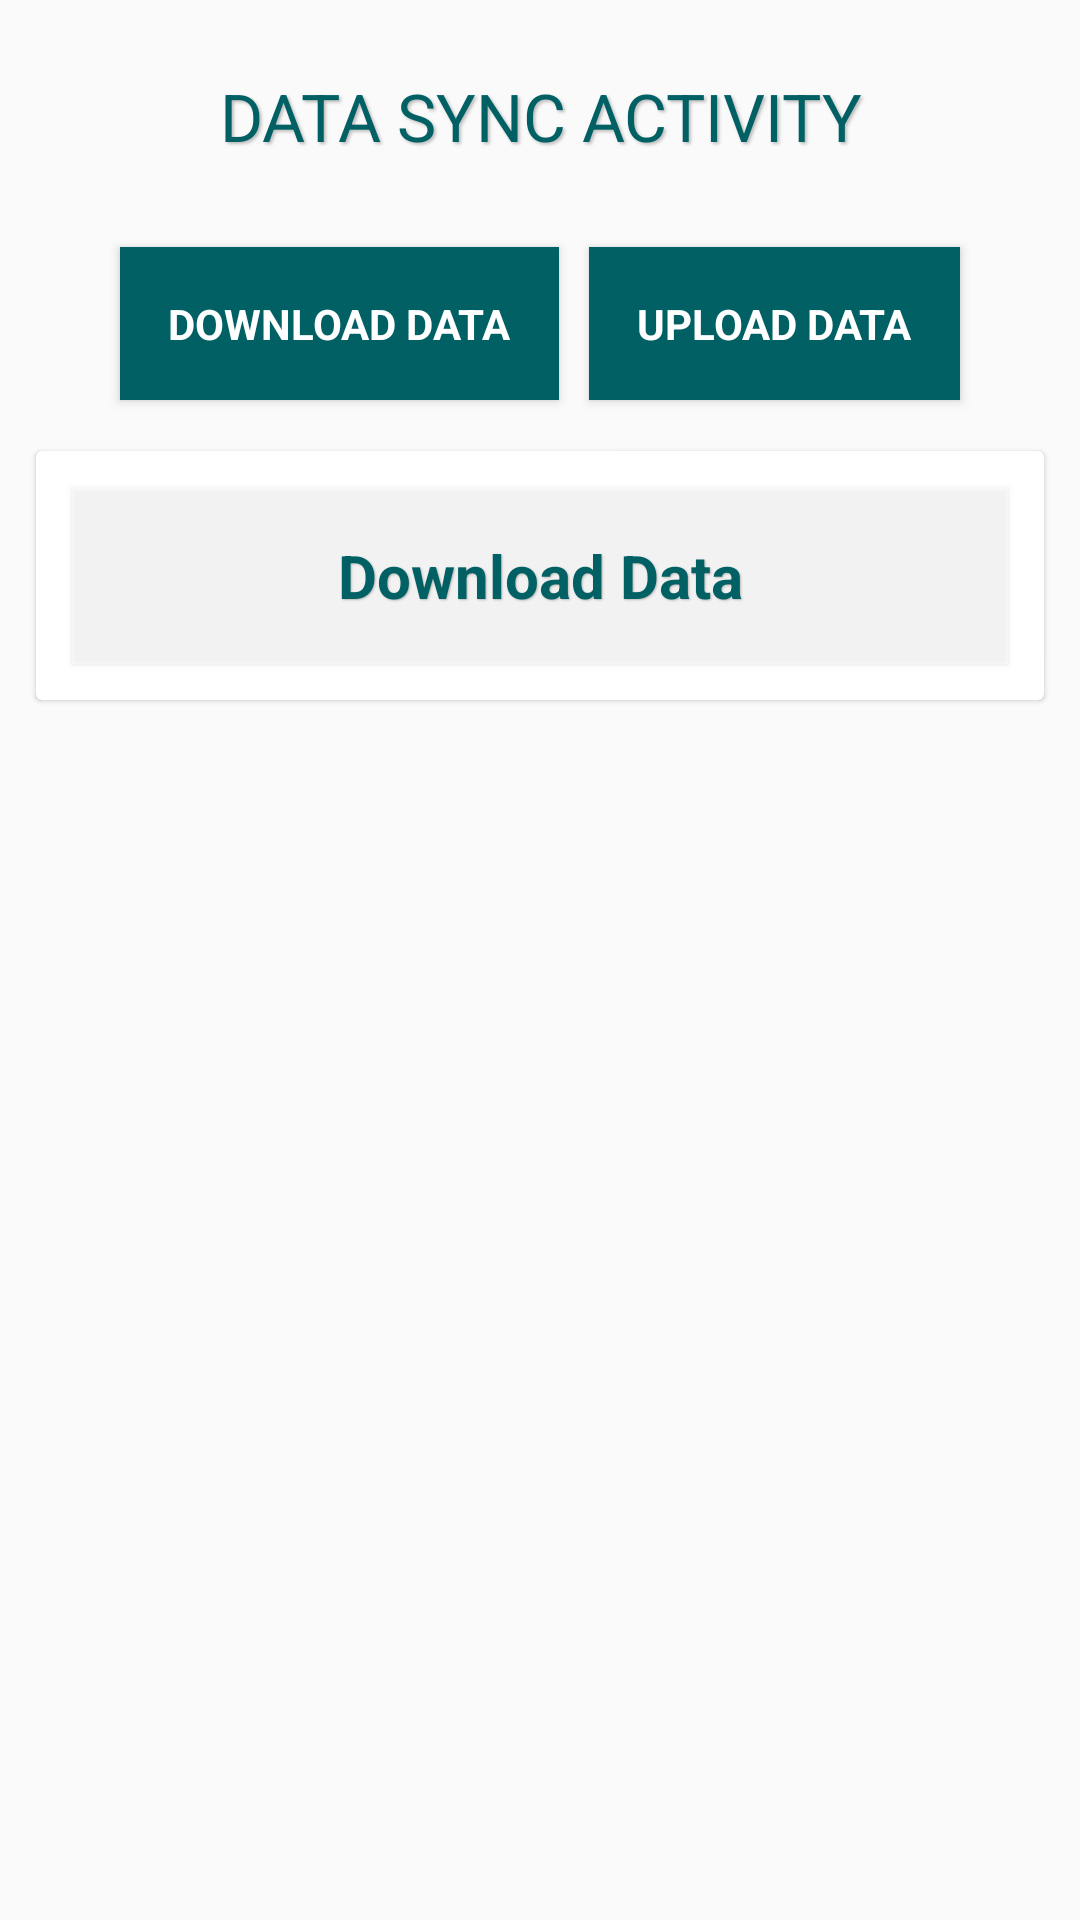

Write the Android layout XML for this screen, with the resource values it uses.
<!-- AndroidManifest.xml: activity theme AppThemeEnglish -->
<!-- res/layout/activity_sync.xml -->
<?xml version="1.0" encoding="utf-8"?>
<layout xmlns:android="http://schemas.android.com/apk/res/android"
    xmlns:app="http://schemas.android.com/apk/res-auto"
    xmlns:tools="http://schemas.android.com/tools">

    <data>

        <import type="android.view.View" />

        <variable
            name="callback"
            type="edu.aku.hassannaqvi.covid_sero.ui.other.SyncActivity" />
    </data>

    <ScrollView
        android:layout_width="match_parent"
        android:layout_height="wrap_content">

        <LinearLayout
            android:layout_width="match_parent"
            android:layout_height="wrap_content"
            android:animateLayoutChanges="false"
            android:gravity="center"
            android:layoutDirection="ltr"
            android:orientation="vertical">

            <TextView
                style="@style/TextAppearance.AppCompat.Large"
                android:layout_width="match_parent"
                android:layout_height="wrap_content"
                android:layout_margin="12dp"
                android:gravity="center_horizontal"
                android:padding="12dp"
                android:shadowColor="@color/gray_overlay"
                android:shadowDx="2"
                android:shadowDy="2"
                android:shadowRadius="2"
                android:text="DATA SYNC ACTIVITY"
                android:textColor="@color/colorPrimary" />

            <LinearLayout
                android:layout_width="wrap_content"
                android:layout_height="wrap_content"
                android:orientation="horizontal">


                <Button
                    android:id="@+id/btnSync"
                    style="@style/TextAppearance.AppCompat.Small"
                    android:layout_width="wrap_content"
                    android:layout_height="wrap_content"
                    android:layout_margin="5dp"
                    android:background="@color/colorPrimary"
                    android:elevation="2dp"
                    android:padding="16dp"
                    android:text="@string/btnSync"
                    android:textColor="@color/white"
                    android:textStyle="bold" />

                <Button
                    android:id="@+id/btnUpload"
                    style="@style/TextAppearance.AppCompat.Small"

                    android:layout_width="wrap_content"
                    android:layout_height="wrap_content"
                    android:layout_margin="5dp"
                    android:layout_marginTop="15dp"
                    android:background="@color/colorPrimary"
                    android:elevation="2dp"
                    android:padding="16dp"
                    android:text="@string/btnUpload"
                    android:textColor="@color/white"
                    android:textStyle="bold" />

                <Button
                    android:id="@+id/btnUploadPhotos"
                    style="@style/TextAppearance.AppCompat.Small"
                    android:layout_width="wrap_content"
                    android:layout_height="wrap_content"
                    android:layout_margin="5dp"
                    android:background="@color/colorPrimary"
                    android:elevation="2dp"
                    android:onClick="uploadPhotos"
                    android:padding="16dp"
                    android:text="Upload Photos"
                    android:textColor="@color/white"
                    android:textStyle="bold"
                    android:visibility="gone" />
            </LinearLayout>

            <androidx.cardview.widget.CardView
                android:layout_width="match_parent"
                android:layout_height="wrap_content"
                android:layout_margin="12dp"
                app:cardCornerRadius="2dp"
                app:cardElevation="1dp">

                <LinearLayout
                    android:layout_width="match_parent"
                    android:layout_height="wrap_content"
                    android:orientation="horizontal">

                    
                    <LinearLayout
                        android:layout_width="0dp"
                        android:layout_height="wrap_content"
                        android:layout_weight="1"
                        android:orientation="vertical">

                        <TextView
                            android:id="@+id/activityTitle"
                            style="@style/labels"
                            android:layout_width="match_parent"
                            android:layout_height="wrap_content"
                            android:layout_margin="12dp"
                            android:layout_marginBottom="1dp"

                            android:background="@color/white_overlay"
                            android:elevation="1dp"
                            android:gravity="center_horizontal"
                            android:paddingBottom="1dp"
                            android:shadowColor="@color/gray_overlay"
                            android:shadowDx="1"
                            android:shadowDy="1"
                            android:shadowRadius="1"
                            android:text="Download Data" />

                        <androidx.recyclerview.widget.RecyclerView
                            android:id="@+id/rv_upload_list"
                            android:layout_width="match_parent"
                            android:layout_height="wrap_content"
                            android:visibility="visible"
                            tools:listitem="@layout/sync_list_adapter">

                        </androidx.recyclerview.widget.RecyclerView>

                        <TextView
                            android:id="@+id/no_data_item"
                            android:layout_width="match_parent"
                            android:layout_height="wrap_content"
                            android:layout_marginTop="10dp"
                            android:gravity="center"
                            android:text="No Activty"
                            android:textColor="@color/red"
                            android:visibility="gone" />
                    </LinearLayout>
                </LinearLayout>
            </androidx.cardview.widget.CardView>
        </LinearLayout>
    </ScrollView>
</layout>
<!-- res/layout/sync_list_adapter.xml (included above) -->
<?xml version="1.0" encoding="utf-8"?>
<layout xmlns:android="http://schemas.android.com/apk/res/android"
    xmlns:app="http://schemas.android.com/apk/res-auto"
    xmlns:tools="http://schemas.android.com/tools">

    <data>

        <import type="android.view.View" />

        <variable
            name="callback"
            type="edu.aku.hassannaqvi.covid_sero.adapter.SyncListAdapter" />
    </data>

    <androidx.cardview.widget.CardView
        android:layout_width="fill_parent"
        android:layout_height="wrap_content"
        android:layout_marginLeft="24dp"
        android:layout_marginRight="24dp"
        android:layout_marginBottom="4dp"
        android:background="@color/white"
        app:cardCornerRadius="2dp"
        app:cardElevation="1dp">

        <LinearLayout
            android:layout_width="match_parent"
            android:layout_height="wrap_content"
            android:orientation="horizontal">

            

            <View
                android:id="@+id/status_color"
                android:layout_width="20dp"
                android:layout_height="match_parent"
                android:background="@color/red"
                android:elevation="5.20dp" />

            <LinearLayout
                android:layout_width="match_parent"
                android:layout_height="wrap_content"
                android:orientation="vertical">

                <LinearLayout
                    android:layout_width="match_parent"
                    android:layout_height="wrap_content"
                    android:layout_marginStart="12dp"

                    android:layout_marginEnd="12dp"
                    android:orientation="horizontal">

                    <TextView
                        android:id="@+id/tv_table_name"
                        android:layout_width="0dp"
                        android:layout_height="wrap_content"
                        android:layout_weight="1"
                        android:textColor="@color/colorPrimary"
                        tools:text="Table Name" />


                    <ProgressBar
                        android:id="@+id/pb"
                        style="@android:style/Widget.ProgressBar.Small"
                        android:layout_width="wrap_content"
                        android:layout_height="wrap_content" />
                </LinearLayout>

                <TextView
                    android:id="@+id/tv_status"
                    style="@style/TextAppearance.AppCompat.Small"
                    android:layout_width="wrap_content"
                    android:layout_height="wrap_content"
                    android:layout_marginStart="12dp"
                    android:layout_weight="1"
                    tools:text="Status" />

                <View
                    android:layout_width="match_parent"
                    android:layout_height="2dp"
                    android:layout_margin="12dp"
                    android:background="#7f7f7f7f" />

                <TextView
                    android:id="@+id/tv_msg"
                    style="@style/TextAppearance.AppCompat.Medium"
                    android:layout_width="match_parent"
                    android:layout_height="wrap_content"
                    android:layout_marginLeft="17.50dp"
                    android:layout_marginRight="17.50dp"
                    android:layout_marginBottom="17.50dp"

                    tools:text="Results:    " />
            </LinearLayout>
        </LinearLayout>
    </androidx.cardview.widget.CardView>
</layout>
<!-- resources referenced by this layout -->
<resources>
  <color name="colorPrimary">#006064</color>
  <color name="gray_overlay">#7f7f7f7f</color>
  <color name="red">#990000</color>
  <color name="white">#ffffff</color>
  <color name="white_overlay">#7fffffff</color>
  <string name="btnSync">Download Data</string>
  <string name="btnUpload">Upload Data</string>
  <style name="labels" parent="@android:style/TextAppearance.Widget.TextView">
          <item name="android:layout_width">match_parent</item>
          <item name="android:layout_height">wrap_content</item>
          <item name="android:textColor">@color/colorPrimary</item>
          <item name="android:textSize">20sp</item>
          <item name="android:padding">16dp</item>
          <item name="android:drawable">@drawable/options_separator</item>
  
          <item name="android:textAppearance">@style/TextAppearance.AppCompat.Medium</item>
          <item name="android:textStyle">bold</item>
          
      </style>
  <style name="AppThemeEnglish" parent="Theme.AppCompat.Light.DarkActionBar">
  
          <item name="android:spinnerStyle">@style/spinner</item>
          
      </style>
  <style name="spinner" parent="Widget.AppCompat.Spinner">
          <item name="android:layout_width">match_parent</item>
          <item name="android:layout_height">wrap_content</item>
          <item name="android:textSize">20sp</item>
          <item name="android:typeface">sans</item>
          <item name="android:textColor">#ff0000</item>
          <item name="android:background">#efefef</item>
          <item name="android:spinnerItemStyle">@style/spinnerItemStyle</item>
          <item name="android:spinnerDropDownItemStyle">@style/spinnerDropDownItemStyle</item>
  
      </style>
  <style name="spinnerItemStyle">
          <item name="android:padding">8dp</item>
          <item name="android:textSize">20sp</item>
          <item name="android:typeface">sans</item>
          <item name="android:textColor">#FFFFFF</item>
          <item name="android:text">SpinnerItemText</item>
      </style>
  <style name="spinnerDropDownItemStyle">
          <item name="android:padding">8dp</item>
          <item name="android:textSize">20sp</item>
          <item name="android:typeface">sans</item>
          <item name="android:textColor">#FFFFFF</item>
      </style>
</resources>
